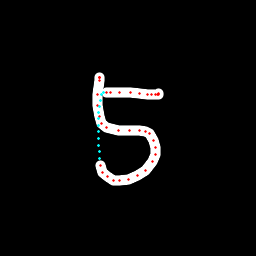

The file beside this chart, header and first rows:
x, y, hover, eod
99.88, 77.15, 0.0, 0.0
99.75, 77.34, 0.0, 0.0
99.67, 77.63, 0.0, 0.0
99.44, 77.93, 0.0, 0.0
99.12, 80.94, 0.0, 0.0
97.87, 94.32, 0.0, 0.0
97.7, 105.5, 0.0, 0.0
99.06, 116.3, 0.0, 0.0
102, 123.3, 0.0, 0.0
106.9, 127.8, 0.0, 0.0
118.6, 130.7, 0.0, 0.0
129.7, 130.8, 0.0, 0.0
139.5, 130.5, 0.0, 0.0
145.2, 131.2, 0.0, 0.0
149.4, 133.9, 0.0, 0.0
153.8, 140.6, 0.0, 0.0
155.6, 147.7, 0.0, 0.0
155.7, 154.9, 0.0, 0.0
152.9, 162, 0.0, 0.0
145.7, 170.5, 0.0, 0.0
137.7, 175.9, 0.0, 0.0
128.6, 179.8, 0.0, 0.0
119.9, 180.7, 0.0, 0.0
113.3, 180.2, 0.0, 0.0
107.6, 176.8, 0.0, 0.0
102.7, 172.5, 0.0, 0.0
100.4, 165.2, 0.0, 0.0
99.73, 158.4, 1.0, 0.0
99.29, 151.8, 1.0, 0.0
98.99, 145.2, 1.0, 0.0
98.69, 138.5, 1.0, 0.0
98.43, 132, 1.0, 0.0
98.27, 125.3, 1.0, 0.0
98.31, 118.7, 1.0, 0.0
98.62, 112.3, 1.0, 0.0
99.26, 106.1, 1.0, 0.0
100.1, 100.2, 1.0, 0.0
101.1, 94.52, 1.0, 0.0
103.5, 92.98, 1.0, 0.0
106.1, 92.55, 0.0, 0.0
110.2, 92.31, 0.0, 0.0
119.7, 92.02, 0.0, 0.0
130.1, 92.54, 0.0, 0.0
139.3, 93.03, 0.0, 0.0
147.6, 94.21, 0.0, 0.0
151.8, 94.35, 0.0, 0.0
155.2, 94.73, 0.0, 0.0
157.4, 94.72, 0.0, 0.0
158.4, 94.82, 0.0, 0.0
158.5, 93.59, 0.0, 1.0
